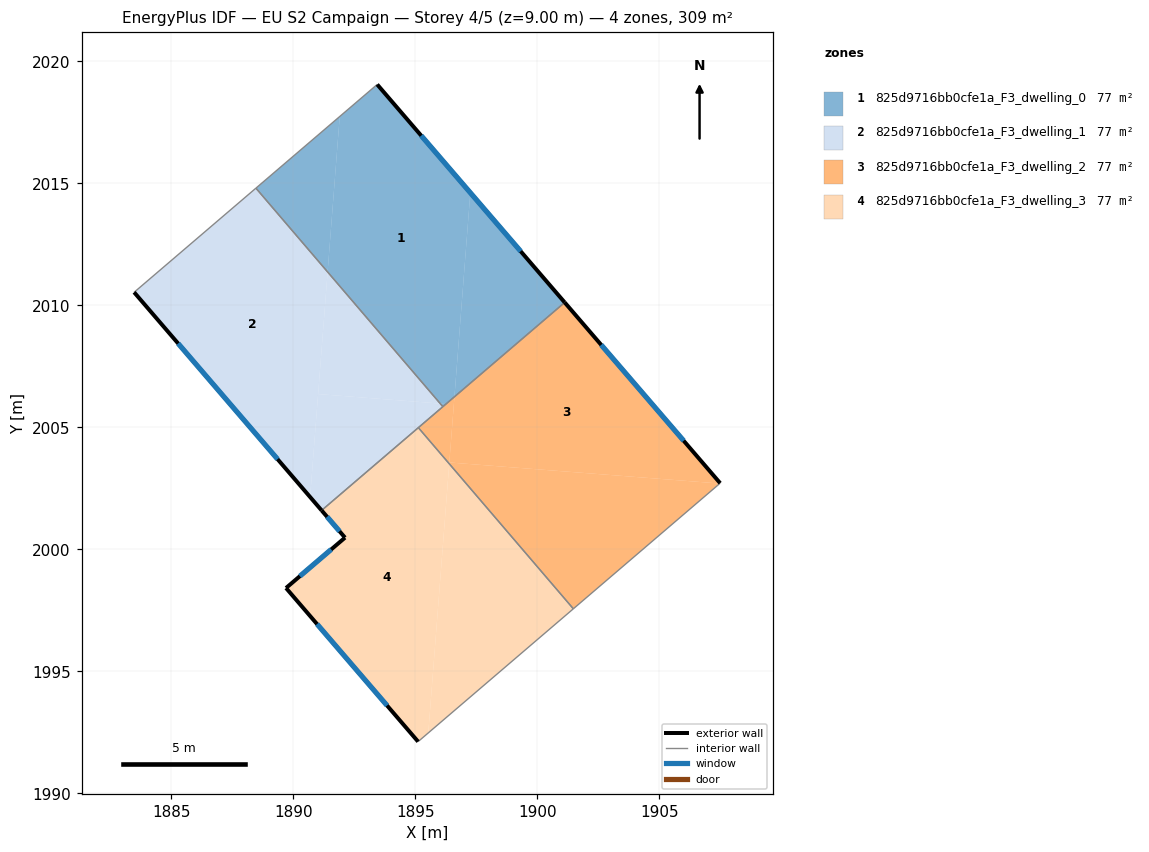
=== STOREY PLAN SPEC (per zone: floor XY polygon, exterior-wall plan segments, windows/doors) ===
zone 1: 825d9716bb0cfe1a_F3_dwelling_0  (77.2 m²)
  floor: (1893.44, 2019.05) (1897.25, 2014.62) (1896.60, 2006.25) (1896.26, 2005.96) (1896.02, 2005.98) (1891.41, 2011.37) (1891.90, 2017.74)
  floor: (1891.90, 2017.74) (1891.41, 2011.37) (1888.47, 2014.80)
  floor: (1897.25, 2014.62) (1901.12, 2010.12) (1896.60, 2006.25)
  floor: (1896.26, 2005.96) (1896.13, 2005.85) (1896.02, 2005.98)
  exterior wall: (1901.12, 2010.12) – (1893.44, 2019.05)  [11.8 m]
    window: (1899.32, 2012.22) – (1895.24, 2016.96)  [9.9 m²]
  interior walls: 3
zone 2: 825d9716bb0cfe1a_F3_dwelling_1  (77.2 m²)
  floor: (1888.47, 2014.80) (1891.41, 2011.37) (1890.69, 2002.15) (1883.48, 2010.54)
  floor: (1891.41, 2011.37) (1896.02, 2005.98) (1891.02, 2006.37)
  floor: (1896.02, 2005.98) (1896.13, 2005.85) (1891.16, 2001.60) (1890.69, 2002.15) (1891.02, 2006.37)
  exterior wall: (1883.48, 2010.54) – (1891.16, 2001.60)  [11.8 m]
    window: (1885.28, 2008.44) – (1889.36, 2003.70)  [9.9 m²]
  interior walls: 4
zone 3: 825d9716bb0cfe1a_F3_dwelling_2  (77.2 m²)
  floor: (1901.12, 2010.12) (1907.49, 2002.71) (1907.48, 2002.70) (1896.39, 2003.56) (1896.60, 2006.25)
  floor: (1907.48, 2002.70) (1901.48, 1997.57) (1896.39, 2003.51) (1896.39, 2003.56)
  floor: (1896.60, 2006.25) (1896.39, 2003.51) (1895.12, 2004.99)
  exterior wall: (1907.49, 2002.71) – (1901.12, 2010.12)  [9.8 m]
    window: (1906.00, 2004.45) – (1902.62, 2008.38)  [8.2 m²]
  interior walls: 4
zone 4: 825d9716bb0cfe1a_F3_dwelling_3  (77.2 m²)
  floor: (1895.12, 2004.99) (1896.39, 2003.51) (1895.53, 1992.48) (1895.11, 1992.12) (1889.70, 1998.42) (1892.12, 2000.48) (1891.16, 2001.60)
  floor: (1896.39, 2003.51) (1901.48, 1997.57) (1895.53, 1992.48)
  exterior wall: (1889.70, 1998.42) – (1895.11, 1992.12)  [8.3 m]
    window: (1890.97, 1996.94) – (1893.84, 1993.60)  [7.0 m²]
  exterior wall: (1892.12, 2000.48) – (1889.70, 1998.42)  [3.2 m]
    window: (1891.55, 2000.00) – (1890.27, 1998.90)  [2.7 m²]
  exterior wall: (1891.16, 2001.60) – (1892.12, 2000.48)  [1.5 m]
    window: (1891.39, 2001.34) – (1891.89, 2000.74)  [1.2 m²]
  interior walls: 3

=== DERIVED (storey summary) ===
Building: EU S2 Campaign
Storey: 4 of 5  (floor level z = 9.00 m)
Storey gross floor area: 308.9 m²
Zones on this storey: 4
  - 825d9716bb0cfe1a_F3_dwelling_0: floor 77.2 m²; exterior wall 11.8 m (35.3 m²); 1 window(s) 9.9 m²; WWR 28.1%
  - 825d9716bb0cfe1a_F3_dwelling_1: floor 77.2 m²; exterior wall 11.8 m (35.4 m²); 1 window(s) 9.9 m²; WWR 28.1%
  - 825d9716bb0cfe1a_F3_dwelling_2: floor 77.2 m²; exterior wall 9.8 m (29.3 m²); 1 window(s) 8.2 m²; WWR 28.1%
  - 825d9716bb0cfe1a_F3_dwelling_3: floor 77.2 m²; exterior wall 13.0 m (38.9 m²); 3 window(s) 10.9 m²; WWR 28.1%
Zone adjacency (shared interzone walls):
  - 825d9716bb0cfe1a_F3_dwelling_0 ↔ 825d9716bb0cfe1a_F3_dwelling_1
  - 825d9716bb0cfe1a_F3_dwelling_0 ↔ 825d9716bb0cfe1a_F3_dwelling_2
  - 825d9716bb0cfe1a_F3_dwelling_1 ↔ 825d9716bb0cfe1a_F3_dwelling_2
  - 825d9716bb0cfe1a_F3_dwelling_1 ↔ 825d9716bb0cfe1a_F3_dwelling_3
  - 825d9716bb0cfe1a_F3_dwelling_2 ↔ 825d9716bb0cfe1a_F3_dwelling_3